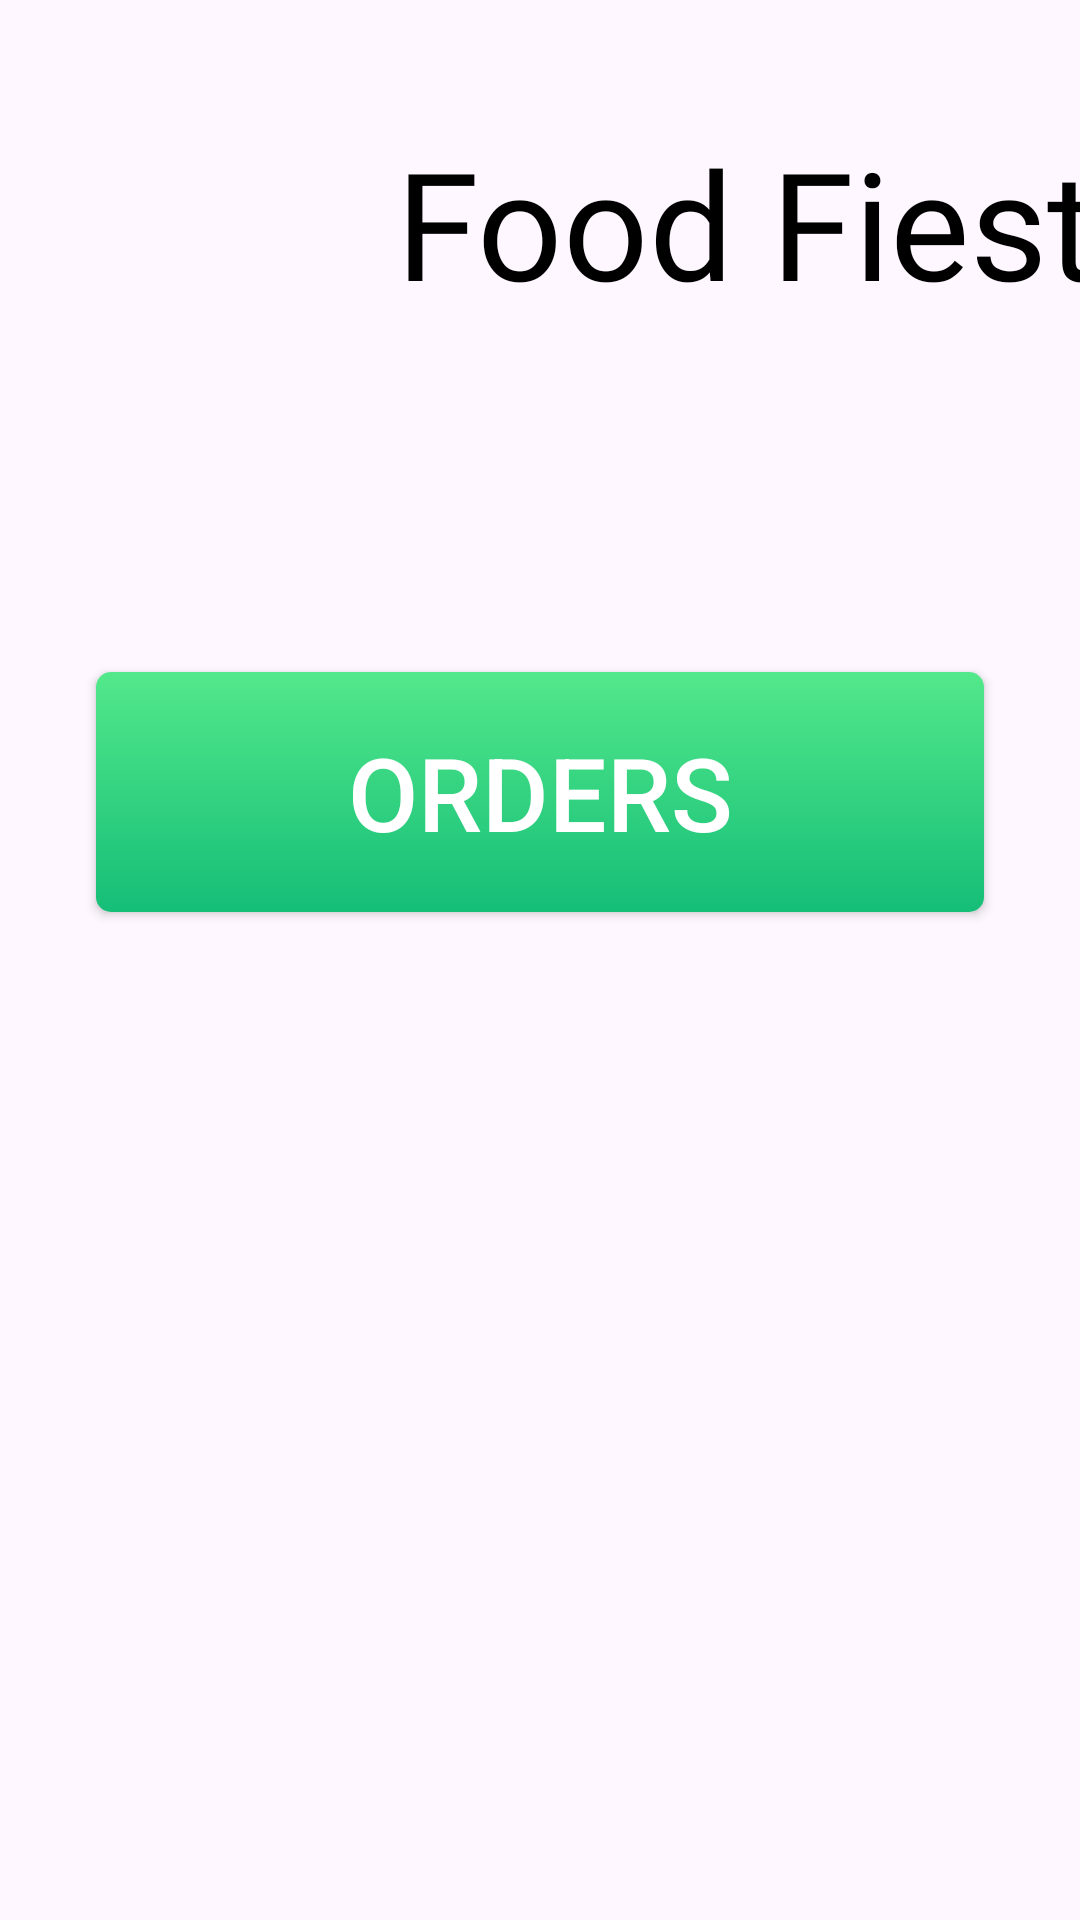

Here is an Android app screen rendered from its layout file. Give the layout XML and the strings, colors and styles it references.
<!-- AndroidManifest.xml: application theme Theme.FoodFiestaDelivery -->
<!-- res/layout/activity_main.xml -->
<?xml version="1.0" encoding="utf-8"?>
<androidx.constraintlayout.widget.ConstraintLayout xmlns:android="http://schemas.android.com/apk/res/android"
    xmlns:app="http://schemas.android.com/apk/res-auto"
    xmlns:tools="http://schemas.android.com/tools"
    android:id="@+id/main"
    android:layout_width="match_parent"
    android:layout_height="match_parent"
    tools:context=".MainActivity">
    <ImageView
        android:id="@+id/imageView2"
        android:layout_width="100dp"
        android:layout_height="100dp"
        android:layout_marginStart="16dp"
        android:layout_marginTop="24dp"
        android:src="@drawable/logo"
        app:layout_constraintStart_toStartOf="parent"
        app:layout_constraintTop_toTopOf="parent" />

    <TextView
        android:id="@+id/textView4"
        android:layout_width="wrap_content"
        android:layout_height="wrap_content"
        android:layout_marginStart="16dp"
        android:fontFamily="@font/yeonsung_regular"
        android:text="Food Fiesta"
        android:textColor="@color/black"
        android:textSize="50dp"
        app:layout_constraintBottom_toBottomOf="@+id/imageView2"
        app:layout_constraintStart_toEndOf="@+id/imageView2"
        app:layout_constraintTop_toTopOf="@+id/imageView2" />

    <androidx.appcompat.widget.AppCompatButton
        android:id="@+id/ordersBtn"
        android:layout_width="match_parent"
        android:layout_height="80dp"
        android:layout_marginStart="32dp"
        android:layout_marginTop="100dp"
        android:layout_marginEnd="32dp"
        android:background="@drawable/addtocartshape"
        android:text="Orders"
        android:textColor="@color/white"
        android:textSize="34sp"
        app:layout_constraintEnd_toEndOf="parent"
        app:layout_constraintStart_toStartOf="parent"
        app:layout_constraintTop_toBottomOf="@+id/imageView2" />

</androidx.constraintlayout.widget.ConstraintLayout>
<!-- resources referenced by this layout -->
<resources>
  <color name="black">#FF000000</color>
  <color name="white">#FFFFFFFF</color>
  <!-- drawable addtocartshape (drawable) -->
  <?xml version="1.0" encoding="utf-8"?>
  <shape xmlns:android="http://schemas.android.com/apk/res/android">
  <corners android:radius="5dp"/>
      <gradient android:startColor="@color/startColor" android:angle="-45" android:endColor="@color/endColor"/>
  
  
  </shape>
  <style name="Theme.FoodFiestaDelivery" parent="Base.Theme.FoodFiestaDelivery" />
  <color name="startColor">#53E88B</color>
  <color name="endColor">#15BE77</color>
  <style name="Base.Theme.FoodFiestaDelivery" parent="Theme.Material3.DayNight.NoActionBar">
          
          
      </style>
</resources>
